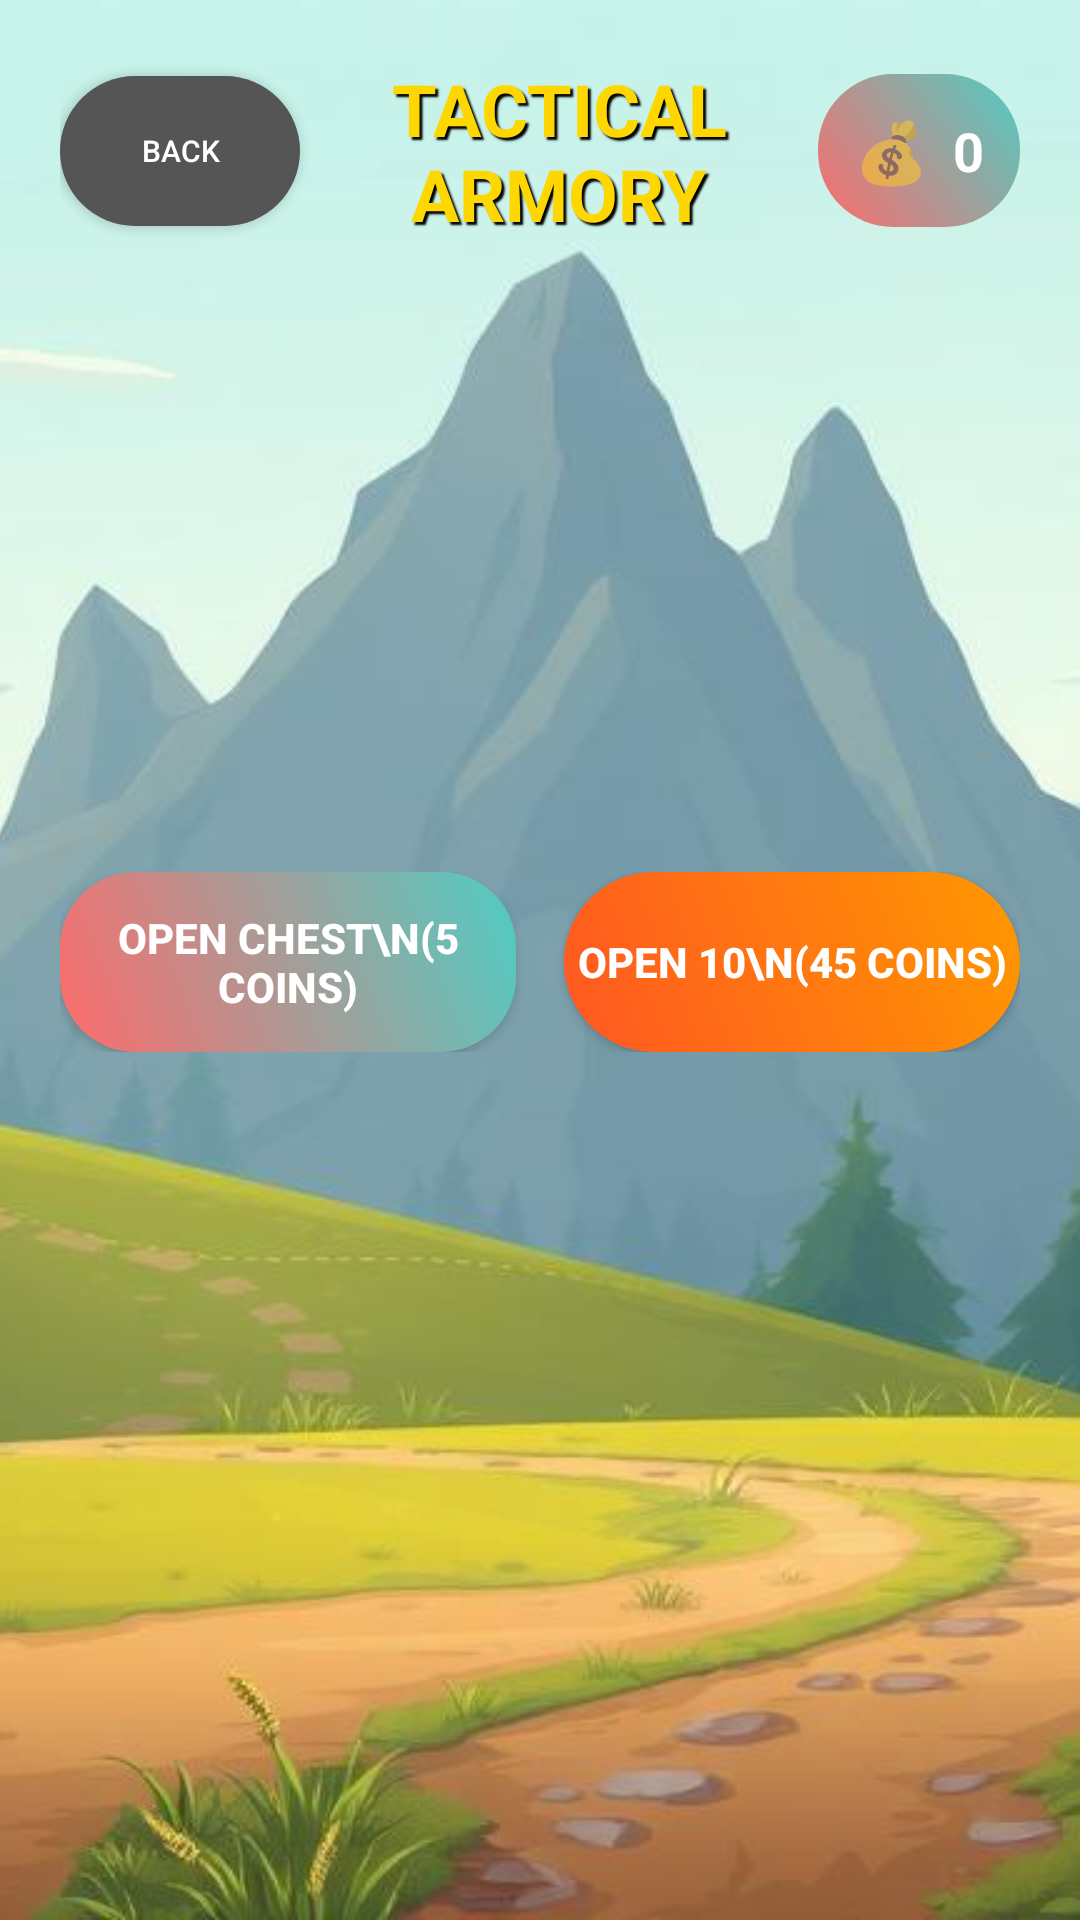

The Android layout XML behind this screen, and the referenced resources:
<!-- AndroidManifest.xml: activity theme Theme.AppCompat.Light.NoActionBar -->
<!-- res/layout/activity_tactical_chest.xml -->
<?xml version="1.0" encoding="utf-8"?>
<FrameLayout xmlns:android="http://schemas.android.com/apk/res/android"
    android:layout_width="match_parent"
    android:layout_height="match_parent">

    
    <ImageView
        android:layout_width="match_parent"
        android:layout_height="match_parent"
        android:src="@drawable/lobby_background_image"
        android:scaleType="centerCrop" />

    <LinearLayout
        android:layout_width="match_parent"
        android:layout_height="match_parent"
        android:orientation="vertical"
        android:padding="20dp"
        android:paddingTop="40dp">

        
        <LinearLayout
            android:layout_width="match_parent"
            android:layout_height="wrap_content"
            android:orientation="horizontal"
            android:gravity="center_vertical"
            android:layout_marginBottom="20dp">

            <Button
                android:id="@+id/backButton"
                android:layout_width="80dp"
                android:layout_height="50dp"
                android:text="BACK"
                android:textSize="10sp"
                android:background="@drawable/secondary_button_style"
                android:textColor="@android:color/white" />

            <TextView
                android:layout_width="0dp"
                android:layout_height="wrap_content"
                android:layout_weight="1"
                android:text="TACTICAL ARMORY"
                android:textSize="24sp"
                android:textStyle="bold"
                android:textColor="#FFD700"
                android:shadowColor="@android:color/black"
                android:shadowDx="3"
                android:shadowDy="3"
                android:shadowRadius="1"
                android:gravity="center" />

            <LinearLayout
                android:layout_width="wrap_content"
                android:layout_height="wrap_content"
                android:orientation="horizontal"
                android:background="@drawable/button_style"
                android:padding="12dp"
                android:gravity="center">

                <TextView
                    android:layout_width="wrap_content"
                    android:layout_height="wrap_content"
                    android:text="💰"
                    android:textSize="20sp"
                    android:layout_marginEnd="8dp" />

                <TextView
                    android:id="@+id/coinDisplay"
                    android:layout_width="wrap_content"
                    android:layout_height="wrap_content"
                    android:text="0"
                    android:textSize="18sp"
                    android:textStyle="bold"
                    android:textColor="@android:color/white" />

            </LinearLayout>

        </LinearLayout>

        
        <ImageView
            android:id="@+id/chestImage"
            android:layout_width="150dp"
            android:layout_height="150dp"
            android:layout_gravity="center"
            android:src="@drawable/chest_closed"
            android:layout_marginBottom="20dp" />


        
        
        <LinearLayout
            android:layout_width="match_parent"
            android:layout_height="wrap_content"
            android:orientation="horizontal"
            android:gravity="center"
            android:layout_marginTop="20dp">

            <Button
                android:id="@+id/openChestButton"
                android:layout_width="0dp"
                android:layout_height="60dp"
                android:layout_weight="1"
                android:text="OPEN CHEST\n(5 coins)"
                android:textSize="14sp"
                android:textStyle="bold"
                android:background="@drawable/button_style"
                android:textColor="@android:color/white"
                android:layout_marginEnd="8dp" />

            <Button
                android:id="@+id/open10ChestButton"
                android:layout_width="0dp"
                android:layout_height="60dp"
                android:layout_weight="1"
                android:text="OPEN 10\n(45 coins)"
                android:textSize="14sp"
                android:textStyle="bold"
                android:background="@drawable/attack_button_style"
                android:textColor="@android:color/white"
                android:layout_marginStart="8dp" />

        </LinearLayout>

    </LinearLayout>

</FrameLayout>
<!-- resources referenced by this layout -->
<resources>
  <!-- drawable attack_button_style (drawable) -->
  <?xml version="1.0" encoding="utf-8"?>
  <shape xmlns:android="http://schemas.android.com/apk/res/android">
      <gradient
          android:startColor="#FF5722"
          android:endColor="#FF9800"
          android:angle="45" />
      <corners android:radius="30dp" />
  </shape>
  <!-- drawable button_style (drawable) -->
  <?xml version="1.0" encoding="utf-8"?>
  <shape xmlns:android="http://schemas.android.com/apk/res/android">
      <gradient
          android:startColor="#FF6B6B"
          android:endColor="#4ECDC4"
          android:angle="45" />
      <corners android:radius="25dp" />
  </shape>
  <!-- drawable lobby_background_image: png bitmap (drawable, 75836 bytes) -->
  <!-- drawable secondary_button_style (drawable) -->
  <?xml version="1.0" encoding="utf-8"?>
  <shape xmlns:android="http://schemas.android.com/apk/res/android">
      <solid android:color="#555555" />
      <corners android:radius="25dp" />
  </shape>
</resources>
